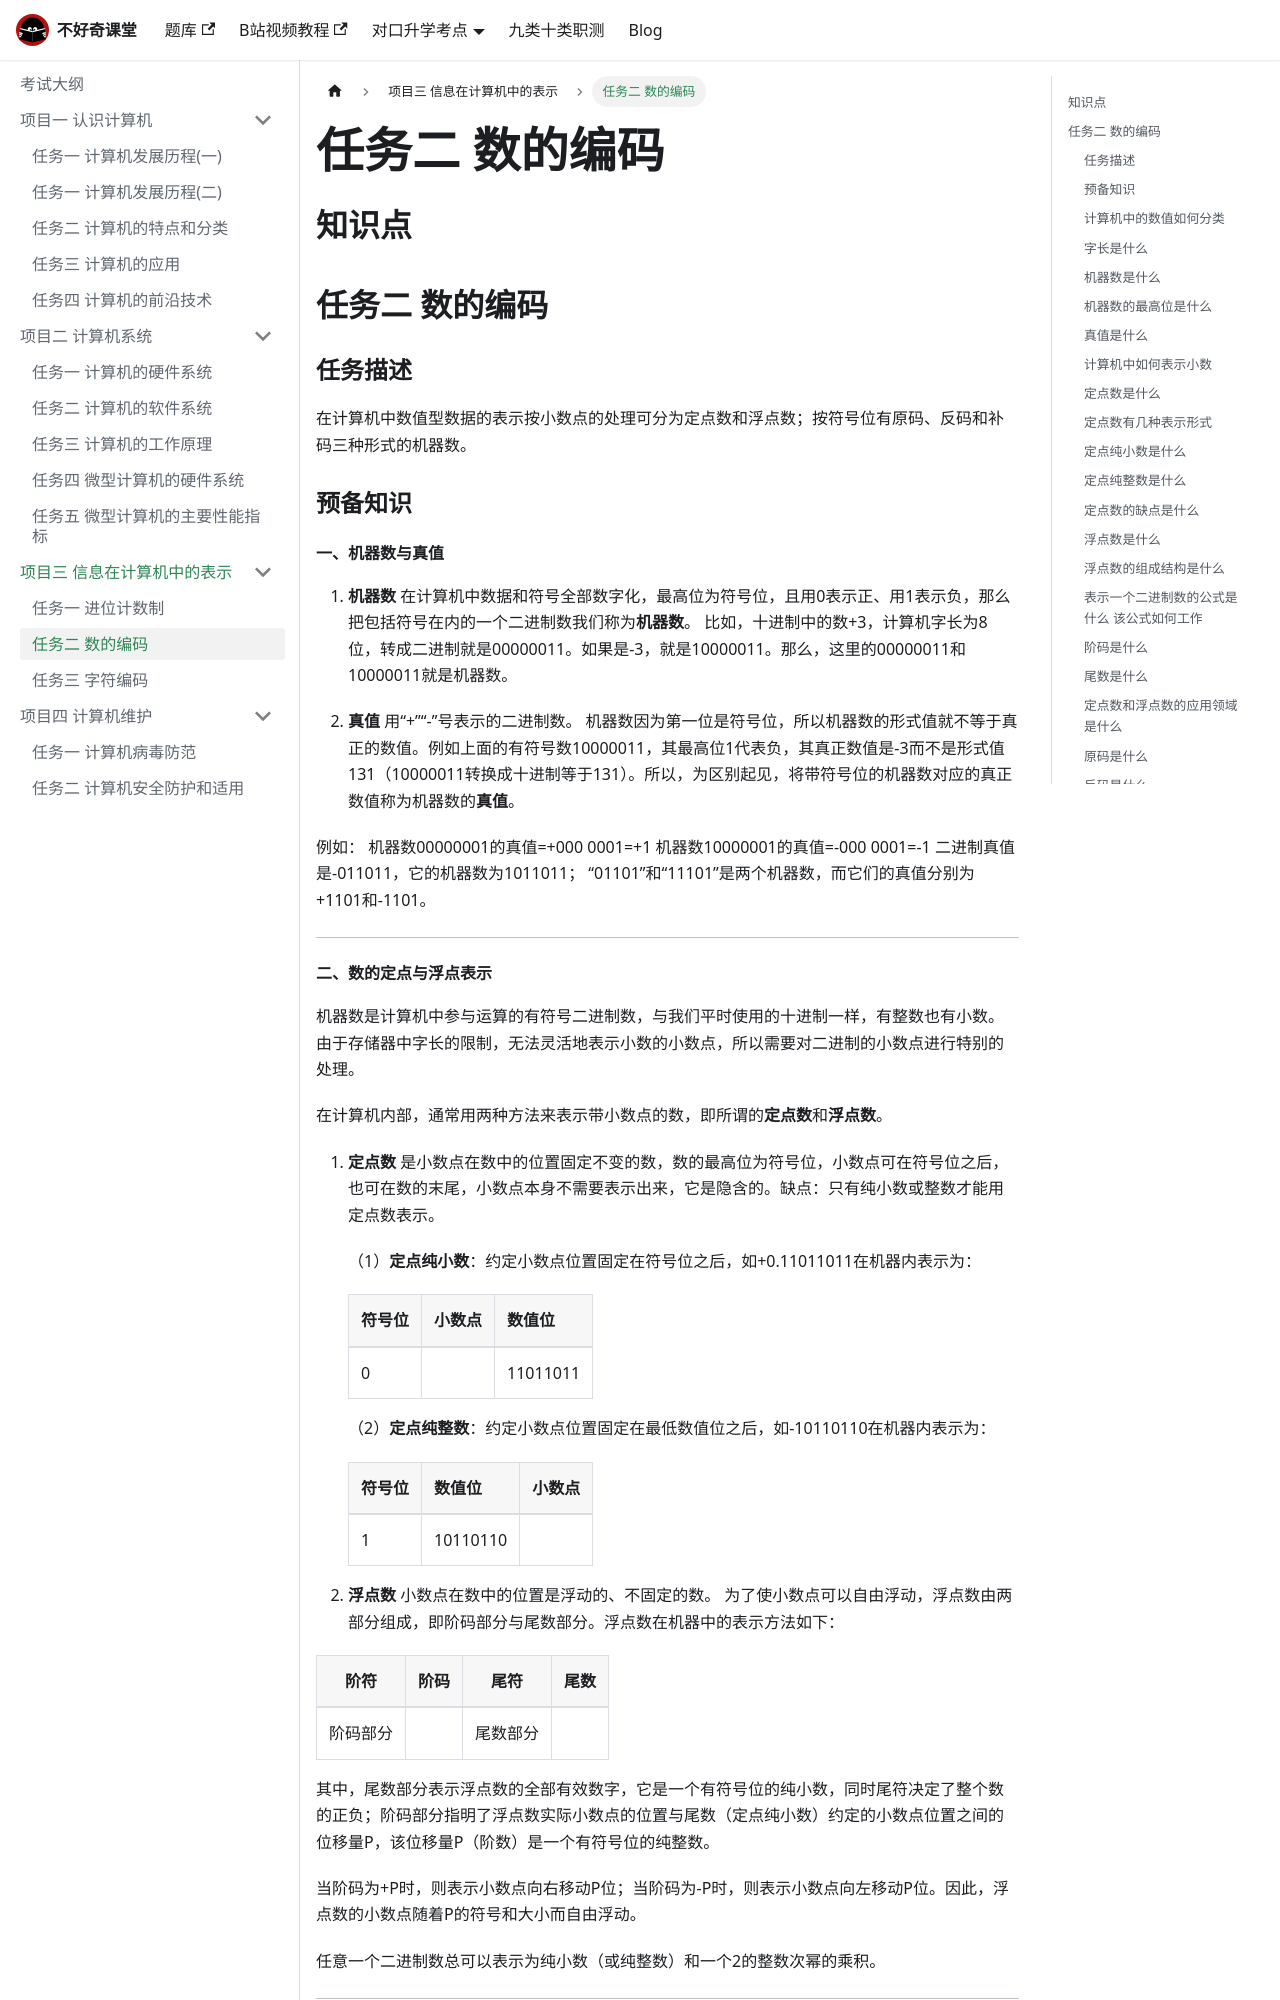

repository: buhaoqi/buhaoqi.github.io · page: docs/basic-computer/proj3/task2/index.html · generator: docusaurus

---
# 这部分是关键！侧边栏显示名由这里决定
title: 任务二 数的编码  # 文档标题，若无 sidebar_label 则作为侧边栏名
sidebar_label: 任务二 数的编码 # 显式指定侧边栏显示名（优先级最高）
sidebar_position: 1  # 侧边栏中排在第1位
---
## 知识点


## 任务二 数的编码

### 任务描述
在计算机中数值型数据的表示按小数点的处理可分为定点数和浮点数；按符号位有原码、反码和补码三种形式的机器数。

### 预备知识

#### 一、机器数与真值
1. **机器数**
在计算机中数据和符号全部数字化，最高位为符号位，且用0表示正、用1表示负，那么把包括符号在内的一个二进制数我们称为**机器数**。
比如，十进制中的数+3，计算机字长为8位，转成二进制就是00000011。如果是-3，就是10000011。那么，这里的00000011和10000011就是机器数。

2. **真值**
用“+”“-”号表示的二进制数。
机器数因为第一位是符号位，所以机器数的形式值就不等于真正的数值。例如上面的有符号数10000011，其最高位1代表负，其真正数值是-3而不是形式值131（10000011转换成十进制等于131）。所以，为区别起见，将带符号位的机器数对应的真正数值称为机器数的**真值**。

例如：
机器数00000001的真值=+000 0001=+1
机器数10000001的真值=-000 0001=-1
二进制真值是-011011，它的机器数为1011011；
“01101”和“11101”是两个机器数，而它们的真值分别为+1101和-1101。

---
